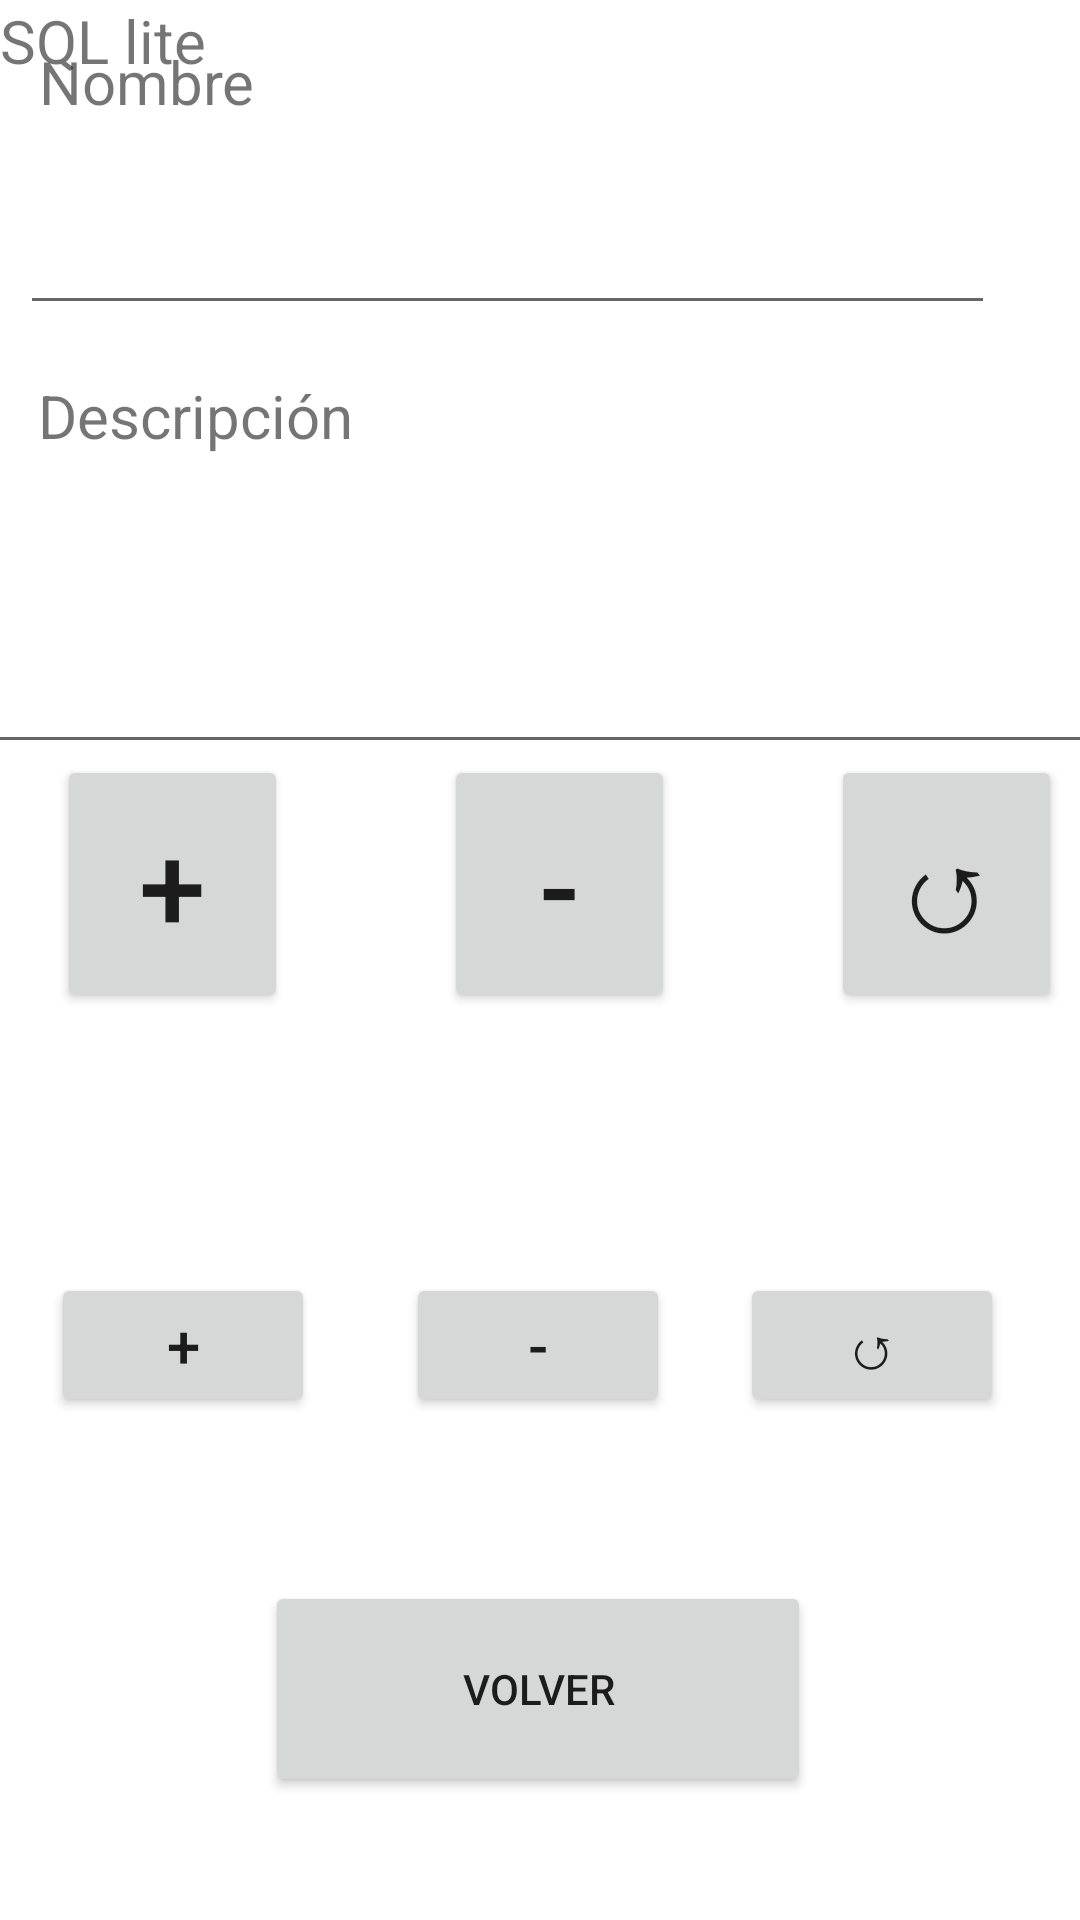

Produce the Android XML layout that renders to this screen, including the resource entries it uses.
<!-- AndroidManifest.xml: application theme Theme.AdivinarPalabraIndIvidualV2 -->
<!-- res/layout/activity_formularios.xml -->
<?xml version="1.0" encoding="utf-8"?>
<androidx.constraintlayout.widget.ConstraintLayout xmlns:android="http://schemas.android.com/apk/res/android"
    xmlns:app="http://schemas.android.com/apk/res-auto"
    xmlns:tools="http://schemas.android.com/tools"
    android:layout_width="match_parent"
    android:layout_height="match_parent">

    <Button
        android:id="@+id/button4"
        android:layout_width="77dp"
        android:layout_height="86dp"
        android:layout_marginStart="52dp"
        android:onClick="modificarPalabra"
        android:text="↺"
        android:textSize="40dp"
        app:layout_constraintBottom_toBottomOf="parent"
        app:layout_constraintEnd_toEndOf="parent"
        app:layout_constraintHorizontal_bias="0.0"
        app:layout_constraintStart_toEndOf="@+id/button2"
        app:layout_constraintTop_toTopOf="parent"
        app:layout_constraintVertical_bias="0.454" />

    <Button
        android:id="@+id/button5"
        android:layout_width="77dp"
        android:layout_height="86dp"
        android:layout_marginEnd="52dp"
        android:text="+"
        android:textSize="40dp"
        app:layout_constraintBottom_toBottomOf="parent"
        app:layout_constraintEnd_toStartOf="@+id/button2"
        app:layout_constraintHorizontal_bias="1.0"
        app:layout_constraintStart_toStartOf="parent"
        app:layout_constraintTop_toTopOf="parent"
        app:layout_constraintVertical_bias="0.454" />

    <Button
        android:id="@+id/button2"
        android:layout_width="77dp"
        android:layout_height="86dp"
        android:onClick="borrarPalabra"
        android:text="-"
        android:textSize="40dp"
        app:layout_constraintBottom_toBottomOf="parent"
        app:layout_constraintEnd_toEndOf="parent"
        app:layout_constraintHorizontal_bias="0.523"
        app:layout_constraintStart_toStartOf="parent"
        app:layout_constraintTop_toTopOf="parent"
        app:layout_constraintVertical_bias="0.454" />

    <Button
        android:id="@+id/volver"
        android:layout_width="182dp"
        android:layout_height="72dp"
        android:onClick="volver"
        android:text="Volver"
        app:layout_constraintBottom_toBottomOf="parent"
        app:layout_constraintEnd_toEndOf="parent"
        app:layout_constraintHorizontal_bias="0.497"
        app:layout_constraintStart_toStartOf="parent"
        app:layout_constraintTop_toTopOf="parent"
        app:layout_constraintVertical_bias="0.928" />

    <TextView
        android:id="@+id/textView"
        android:layout_width="126dp"
        android:layout_height="46dp"
        android:text="Nombre"
        android:textSize="20dp"
        app:layout_constraintBottom_toBottomOf="parent"
        app:layout_constraintEnd_toEndOf="parent"
        app:layout_constraintHorizontal_bias="0.056"
        app:layout_constraintStart_toStartOf="parent"
        app:layout_constraintTop_toTopOf="parent"
        app:layout_constraintVertical_bias="0.023" />

    <TextView
        android:id="@+id/textView3"
        android:layout_width="176dp"
        android:layout_height="47dp"
        android:text="Descripción"
        android:textSize="20dp"
        app:layout_constraintBottom_toBottomOf="parent"
        app:layout_constraintEnd_toEndOf="parent"
        app:layout_constraintHorizontal_bias="0.068"
        app:layout_constraintStart_toStartOf="parent"
        app:layout_constraintTop_toTopOf="parent"
        app:layout_constraintVertical_bias="0.211" />

    <EditText
        android:id="@+id/palabraF"
        android:layout_width="325dp"
        android:layout_height="55dp"
        android:ems="10"
        android:inputType="textPersonName"
        android:text=""
        android:textSize="18dp"
        app:layout_constraintBottom_toBottomOf="parent"
        app:layout_constraintEnd_toEndOf="parent"
        app:layout_constraintHorizontal_bias="0.186"
        app:layout_constraintStart_toStartOf="parent"
        app:layout_constraintTop_toTopOf="parent"
        app:layout_constraintVertical_bias="0.091" />

    <EditText
        android:id="@+id/descripcionF"
        android:layout_width="380dp"
        android:layout_height="91dp"
        android:ems="10"
        android:inputType="textPersonName"
        android:text=""
        android:textSize="18dp"
        app:layout_constraintBottom_toBottomOf="parent"
        app:layout_constraintEnd_toEndOf="parent"
        app:layout_constraintHorizontal_bias="0.516"
        app:layout_constraintStart_toStartOf="parent"
        app:layout_constraintTop_toTopOf="parent"
        app:layout_constraintVertical_bias="0.298" />

    <TextView
        android:id="@+id/textView2"
        android:layout_width="169dp"
        android:layout_height="45dp"
        android:text="SQL lite"
        android:textSize="20dp"
        tools:layout_editor_absoluteX="161dp"
        tools:layout_editor_absoluteY="415dp" />

    <Button
        android:id="@+id/button3"
        android:layout_width="wrap_content"
        android:layout_height="wrap_content"
        android:onClick="insertarPalabraSQL"
        android:text="+"
        android:textSize="20dp"
        app:layout_constraintBottom_toBottomOf="parent"
        app:layout_constraintEnd_toEndOf="parent"
        app:layout_constraintHorizontal_bias="0.063"
        app:layout_constraintStart_toStartOf="parent"
        app:layout_constraintTop_toTopOf="parent"
        app:layout_constraintVertical_bias="0.717" />

    <Button
        android:id="@+id/button6"
        android:layout_width="wrap_content"
        android:layout_height="wrap_content"
        android:onClick="borrarPalabraSQL"
        android:text="-"
        android:textSize="20dp"
        app:layout_constraintBottom_toBottomOf="parent"
        app:layout_constraintEnd_toEndOf="parent"
        app:layout_constraintHorizontal_bias="0.498"
        app:layout_constraintStart_toStartOf="parent"
        app:layout_constraintTop_toTopOf="parent"
        app:layout_constraintVertical_bias="0.717" />

    <Button
        android:id="@+id/button7"
        android:layout_width="wrap_content"
        android:layout_height="wrap_content"
        android:onClick="modificarPalabraSQL"
        android:text="↺"
        android:textSize="20dp"
        app:layout_constraintBottom_toBottomOf="parent"
        app:layout_constraintEnd_toEndOf="parent"
        app:layout_constraintHorizontal_bias="0.907"
        app:layout_constraintStart_toStartOf="parent"
        app:layout_constraintTop_toTopOf="parent"
        app:layout_constraintVertical_bias="0.717" />

</androidx.constraintlayout.widget.ConstraintLayout>
<!-- resources referenced by this layout -->
<resources>
  <style name="Theme.AdivinarPalabraIndIvidualV2" parent="Theme.MaterialComponents.DayNight.DarkActionBar">
          
          <item name="colorPrimary">@color/purple_500</item>
          <item name="colorPrimaryVariant">@color/purple_700</item>
          <item name="colorOnPrimary">@color/white</item>
          
          <item name="colorSecondary">@color/teal_200</item>
          <item name="colorSecondaryVariant">@color/teal_700</item>
          <item name="colorOnSecondary">@color/black</item>
          
          <item name="android:statusBarColor">?attr/colorPrimaryVariant</item>
          
      </style>
  <!-- not gathered from this repository: default colours our renderer supplied (Android Studio template values) -->
  <color name="purple_500">#FF6200EE</color>
  <color name="purple_700">#FF3700B3</color>
  <color name="teal_200">#FF03DAC5</color>
  <color name="teal_700">#FF018786</color>
  <color name="black">#FF000000</color>
  <color name="white">#FFFFFFFF</color>
</resources>
